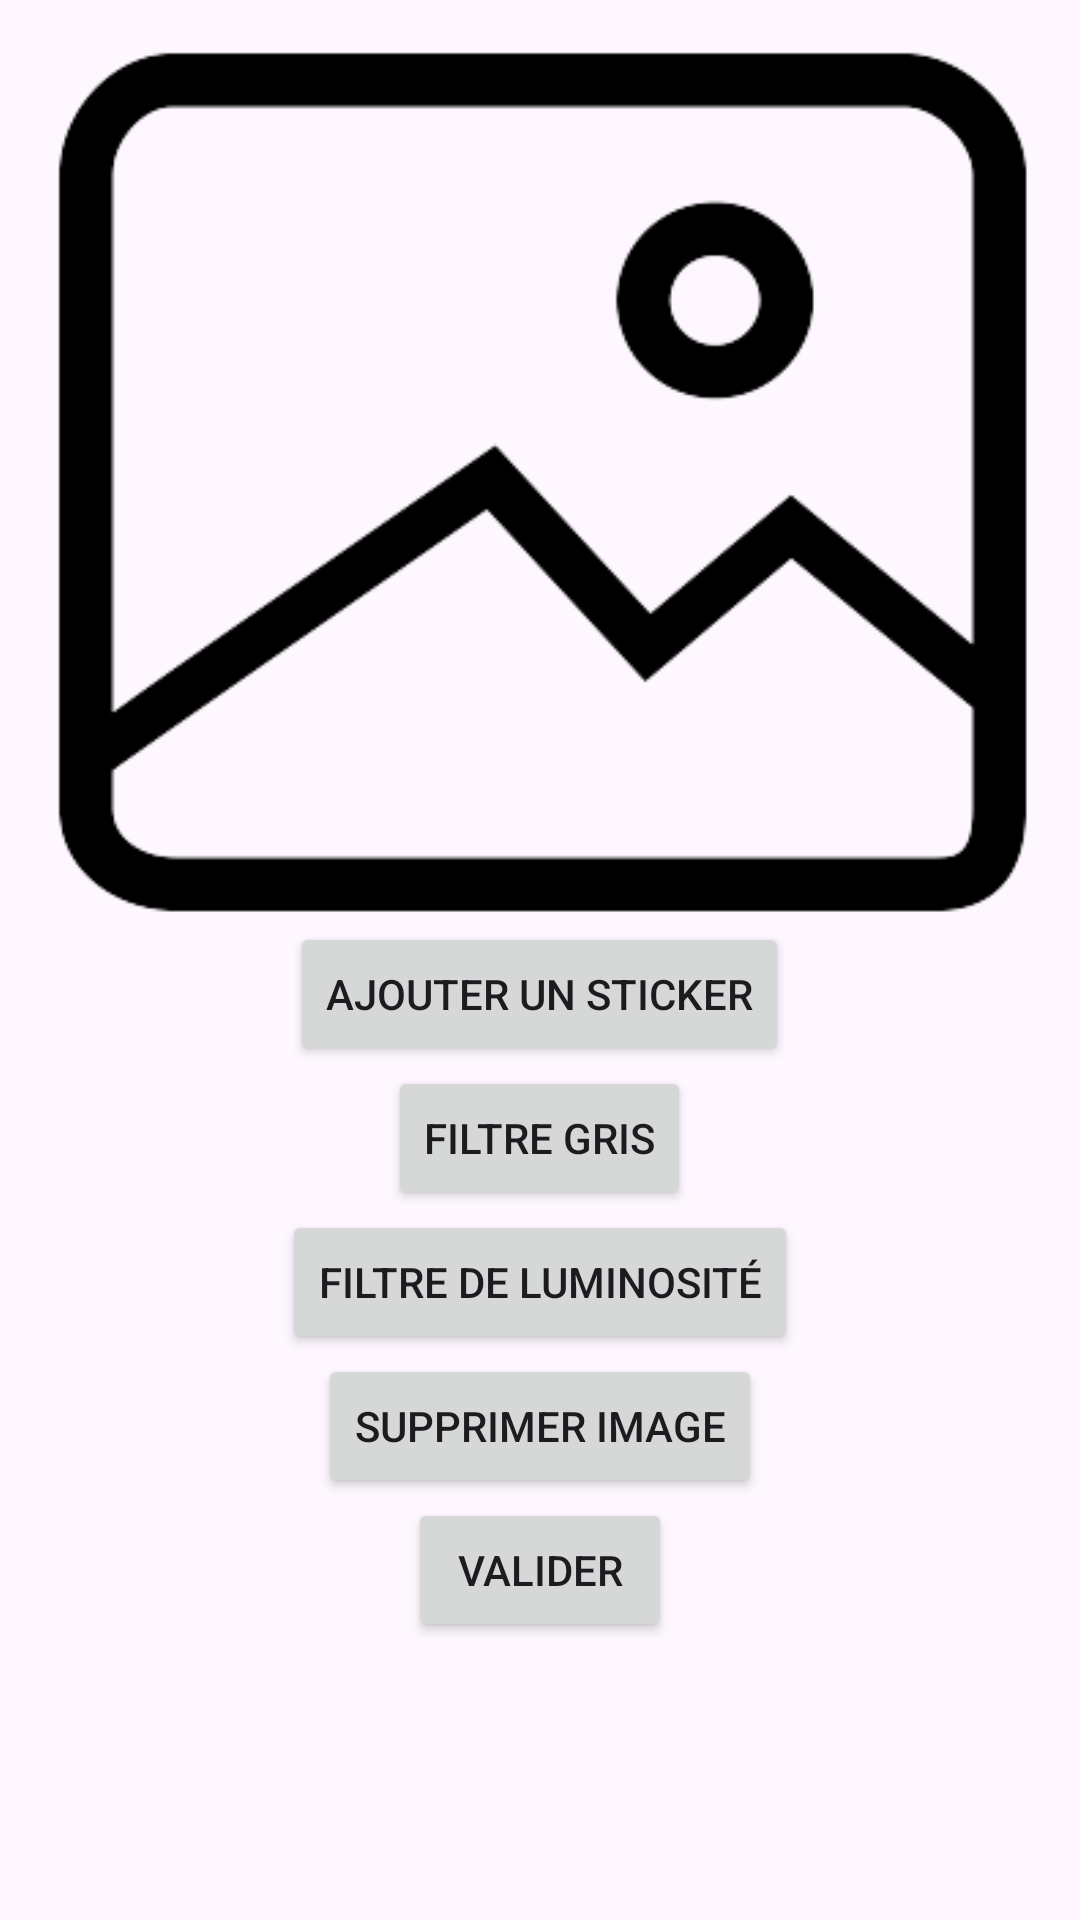

Reconstruct the res/layout file that produces this screen, plus the resources it refers to.
<!-- AndroidManifest.xml: application theme Theme.Restop -->
<!-- res/layout/edit_image.xml -->
<?xml version="1.0" encoding="utf-8"?>
<LinearLayout xmlns:android="http://schemas.android.com/apk/res/android"
    xmlns:tools="http://schemas.android.com/tools"
    android:layout_width="match_parent"
    android:layout_height="match_parent"
    android:orientation="vertical"
    android:gravity="center_horizontal"
    android:padding="16dp"
    tools:context=".Screen.EditImageActivity">
    <ImageView
        android:id="@+id/imageView"
        android:layout_width="match_parent"
        android:layout_height="wrap_content"
        android:adjustViewBounds="true"
        android:scaleType="fitCenter"
        android:src="@drawable/default_img"/>
    <ScrollView
        android:layout_width="match_parent"
        android:layout_height="0dp"
        android:layout_weight="1">
        <LinearLayout
            android:layout_width="match_parent"
            android:layout_height="match_parent"
            android:orientation="vertical">

        <LinearLayout
            android:id="@+id/buttonsLayout"
            android:layout_width="match_parent"
            android:layout_height="wrap_content"
            android:orientation="vertical"
            android:gravity="center">

            
            <Button
                android:id="@+id/addButton"
                android:layout_width="wrap_content"
                android:layout_height="wrap_content"
                android:text="Ajouter un sticker" />

            
            <Button
                android:id="@+id/greyFilterButton"
                android:layout_width="wrap_content"
                android:layout_height="wrap_content"
                android:text="Filtre gris" />

            
            <Button
                android:id="@+id/brightnessFilterButton"
                android:layout_width="wrap_content"
                android:layout_height="wrap_content"
                android:text="Filtre de luminosité" />

            
            <Button
                android:id="@+id/deleteButton"
                android:layout_width="wrap_content"
                android:layout_height="wrap_content"
                android:text="Supprimer image" />

            
            <Button
                android:id="@+id/validateButton"
                android:layout_width="wrap_content"
                android:layout_height="wrap_content"
                android:text="Valider" />
        </LinearLayout>

        <FrameLayout
            android:id="@+id/sticker_container"
            android:layout_width="match_parent"
            android:layout_height="0dp"
            android:layout_weight="1">
        </FrameLayout>
        </LinearLayout>
    </ScrollView>

</LinearLayout>
<!-- resources referenced by this layout -->
<resources>
  <!-- drawable default_img: png bitmap (drawable, 11806 bytes) -->
  <style name="Theme.Restop" parent="Base.Theme.Restop" />
  <style name="Base.Theme.Restop" parent="Theme.Material3.DayNight.NoActionBar">
          
          
      </style>
</resources>
